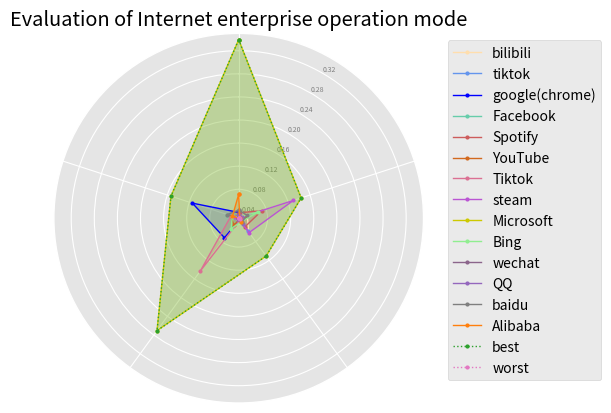

Here is the Python script that generated this plot:
'''
 * @author Jiaxu Xiao
 * @brief redirection the origin data and get the weight of each data
          use the way of topsis to score all the ways
 * @version 0.1
 * @date 2024-5-27
 * 
 * @copyright Copyright (c) 2024
'''
import numpy as np
from math import pi
import matplotlib.pyplot as plt

def dataDirection_min(datas, offset=0):
    def normalization(data):
        return 1 / (data + offset)
 
    return list(map(normalization, datas))
 
def dataDirection_mid(datas, x_min, x_max):
    def normalization(data):
        if data <= x_min or data >= x_max:
            return 0
        elif data > x_min and data < (x_min + x_max) / 2:
            return 2 * (data - x_min) / (x_max - x_min)
        elif data < x_max and data >= (x_min + x_max) / 2:
            return 2 * (x_max - data) / (x_max - x_min)
 
    return list(map(normalization, datas))
 
def dataDirection_during(datas, x_min, x_max, x_minimum, x_maximum):  
    def normalization(data):
        if data >= x_min and data <= x_max:
            return 1
        elif data <= x_minimum or data >= x_maximum:
            return 0
        elif data > x_max and data < x_maximum:
            return 1 - (data - x_max) / (x_maximum - x_max)
        elif data < x_min and data > x_minimum:
            return 1 - (x_min - data) / (x_min - x_minimum)
 
    return list(map(normalization, datas))
def mylog(p):
    n = len(p)
    lnp = np.zeros(n)
    for i in range(n):
        if p[i] == 0:
            lnp[i] = 0
        else:
            lnp[i] = np.log(p[i])
    return lnp
X1 = np.array([
[1785.714286,	4.464285714,	1.339285714,	62.5,	        284.2261905],
[1261.46789,	4.610091743,	0.802752294,    4.587155963,	683.4862385],
[4463.768116,	0.968115942,	0.113043478,	57971.01449,	6894.492754],
[1914.191419,	0.395709571,	0.135313531,	0.660066007,	1670.363036],
[4077.669903,	12.01553398,	0.834951456,	388.3495146,	326.2135922],
[740.7407407,	3.055555556,	0.144444444,	20370.37037,	1167.037037],
[939.2611146,	0,	            0.175328741,	156543.5191,	1129.618034],
[182.038835,	28.45873786,	1.395631068,	1418.082524,	551.2135922],
[137500,	    32.5,	        3.666666667,	333333.3333,	10083.33333],
[630.7692308,	10.30769231,	0.346153846,	30769.23077,	938.4615385],
[1116.902457,	0.022338049,	0.171258377,	819.0618019,	75.50260611],
[2512.562814,	1.675041876,	0.586264657,	1842.546064,	169.8492462],
[6296.851574,	4.497751124,	0.389805097,	74.96251874,	1688.005997],
[18409.42563,	0.537555228,	0.324005891,	44.1826215,	    929.1605302]
])

X = X1
X[0:][1]=dataDirection_min(X1[0:][1])
print(X)
Z = X / np.sqrt(np.sum(X*X, axis=0))
print("标准化矩阵 Z = ")
print(Z)
n, m = Z.shape
D = np.zeros(m)
for i in range(m):
    x = Z[:, i]
    p = x / np.sum(x)
    e = -np.sum(p * mylog(p)) / np.log(n)
    D[i] = 1 - e
W = D / np.sum(D) 
print("权重 W = ")
print(W)
weighted_average = Z @ W
len_w = len(weighted_average)
sum_w = sum(weighted_average)
for i in range(len_w):
    weighted_average[i] /= sum_w
print("加权平均值为:")
print(weighted_average)
R = Z*W
print("权重后的数据:\n{}".format(R))
r_max = np.max(R, axis=0)
r_min = np.min(R, axis=0)
d_z = np.sqrt(np.sum(np.square((R - np.tile(r_max, (n, 1)))), axis=1))  # d+向量
d_f = np.sqrt(np.sum(np.square((R - np.tile(r_min, (n, 1)))), axis=1))  # d-向量
print('每个指标的最大值:', r_max)
print('每个指标的最小值:', r_min)
print('d+向量:', d_z)
print('d-向量:', d_f)
s = d_f/(d_z+d_f)
Score = 100*s/max(s)
for i in range(len(Score)):
    print(f"第{i+1}个百分制得分为：{Score[i]}")

data_normalization=R[[0,1,2,3,4,5,6,7,8,9,10,11,12,13]]
data_normalization
categories = list(('','','','',''))
N = len(categories)
angles = [n / float(N) * 2 * pi for n in range(N)]
angles += angles[:1]
plt.figure(dpi=150)
plt.style.use('ggplot')
ax = plt.subplot(111, polar=True)
ax.set_theta_offset(pi / 2)
ax.set_theta_direction(-1)
plt.title("Evaluation of Internet enterprise operation mode")
plt.xticks(angles[:-1], categories)
plt.xticks(rotation = pi/4,fontsize=6)
ax.set_rlabel_position(30)
plt.yticks(np.arange(0.01,0.33,0.04), ["0.04", "0.08", "0.12","0.16","0.20","0.24","0.28","0.32"], color="grey", size=5)
plt.ylim(0, 0.32)
values = data_normalization[0,0:].flatten().tolist()
print(values)
values += values[:1]
ax.plot(angles, values, linewidth=1, linestyle='solid', color='#FFDEAD',marker='.',markersize=4,label="bilibili")
ax.fill(angles, values, '#FFDEAD', alpha=0.2)

values = data_normalization[1,0:].flatten().tolist()
values += values[:1]
ax.plot(angles, values, linewidth=1, linestyle='solid',color='#6495ED',marker='.',markersize=4, label="tiktok")
ax.fill(angles, values, '#6495ED', alpha=0.2)

values = data_normalization[2,0:].flatten().tolist()
values += values[:1]
ax.plot(angles, values, linewidth=1, linestyle='solid', color='#0000FF',marker='.',markersize=4,label="google(chrome)")
ax.fill(angles, values, '#0000FF', alpha=0.2)

values = data_normalization[3,0:].flatten().tolist()
values += values[:1]
ax.plot(angles, values, linewidth=1, linestyle='solid',color='#66CDAA', marker='.',markersize=4, label="Facebook")
ax.fill(angles, values, '#66CDAA', alpha=0.2)

values = data_normalization[4,0:].flatten().tolist()
values += values[:1]
ax.plot(angles, values, linewidth=1, linestyle='solid',color='#CD5C5C',marker='.',markersize=4, label="Spotify")
ax.fill(angles, values, '#CD5C5C', alpha=0.2)

values = data_normalization[5,0:].flatten().tolist()
values += values[:1]
ax.plot(angles, values, linewidth=1, linestyle='solid', color='#D2691E',marker='.',markersize=4,label="YouTube")
ax.fill(angles, values, '#D2691E', alpha=0.2)

values = data_normalization[6,0:].flatten().tolist()
values += values[:1]
ax.plot(angles, values, linewidth=1, linestyle='solid',color='#DB7093',marker='.',markersize=4, label="Tiktok")
ax.fill(angles, values, '#DB7093', alpha=0.2)

values = data_normalization[7,0:].flatten().tolist()
values += values[:1]
ax.plot(angles, values, linewidth=1, linestyle='solid', color='#BA55D3',marker='.',markersize=4,label="steam")
ax.fill(angles, values, '#BA55D3', alpha=0.2)

values = data_normalization[8,0:].flatten().tolist()
values += values[:1]
ax.plot(angles, values, linewidth=1, linestyle='solid',color='#CDC900', marker='.',markersize=4, label="Microsoft")
ax.fill(angles, values, '#CDC900', alpha=0.2)

values = data_normalization[9,0:].flatten().tolist()
values += values[:1]
ax.plot(angles, values, linewidth=1, linestyle='solid',color='#90EE90',marker='.',markersize=4, label="Bing")
ax.fill(angles, values, '#90EE90', alpha=0.2)

values = data_normalization[10,0:].flatten().tolist()
values += values[:1]
ax.plot(angles, values, linewidth=1, linestyle='solid',color='#8B658B',marker='.',markersize=4, label="wechat")
ax.fill(angles, values, '#8B658B', alpha=0.2)

values = data_normalization[11,0:].flatten().tolist()
values += values[:1]
ax.plot(angles, values, linewidth=1, linestyle='solid', color='#9467bd',marker='.',markersize=4,label="QQ")
ax.fill(angles, values, '#9467bd', alpha=0.2)

values = data_normalization[12,0:].flatten().tolist()
values += values[:1]
ax.plot(angles, values, linewidth=1, linestyle='solid',color='#7f7f7f', marker='.',markersize=4, label="baidu")
ax.fill(angles, values, '#7f7f7f', alpha=0.2)

values = data_normalization[13,0:].flatten().tolist()
values += values[:1]
ax.plot(angles, values, linewidth=1, linestyle='solid',color='#ff7f0e',marker='.',markersize=4, label="Alibaba")
ax.fill(angles, values, '#ff7f0e', alpha=0.2)

values =r_max[0:].flatten().tolist()
values += values[:1]
ax.plot(angles, values, linewidth=1, linestyle='dotted',color='#2ca02c',marker='.',markersize=4, label="best")
ax.fill(angles, values, '#2ca02c', alpha=0.2) 

values =r_min[0:].flatten().tolist()
values += values[:1]
ax.plot(angles, values, linewidth=1, linestyle='dotted',color='#e377c2',marker='.',markersize=4, label="worst")
ax.fill(angles, values, '#e377c2', alpha=0.2) 

plt.legend(loc='upper right', bbox_to_anchor=(1.5, 1))

plt.show()